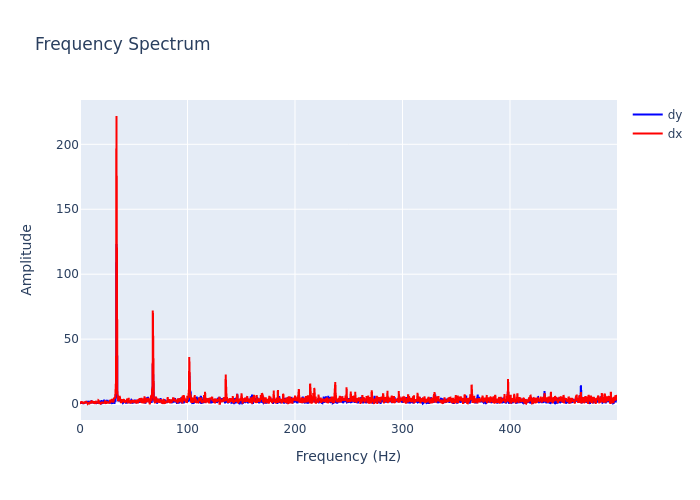

Values plotted in this chart, from the file beside it:
, frequency, dx, dy
0, 0.0, 0.2187, 1.453
1, 0.2999, 0.7053, 1.003
2, 0.5997, 0.9063, 1.49
3, 0.8996, 0.6189, 0.5895
4, 1.199, 1.351, 1.389
5, 1.499, 2.027, 1.178
6, 1.799, 1.437, 0.4058
7, 2.099, 1.523, 1.392
8, 2.399, 1.056, 0.2379
9, 2.699, 0.8062, 0.6282
10, 2.999, 0.6296, 1.251
11, 3.298, 0.3422, 0.1797
12, 3.598, 1.935, 0.7186
13, 3.898, 0.27, 1.131
14, 4.198, 0.9786, 0.4618
15, 4.498, 1.27, 1.087
16, 4.798, 1.748, 1.324
17, 5.097, 1.278, 0.9626
18, 5.397, 1.342, 1.347
19, 5.697, 1.72, 1.256
20, 5.997, 1.476, 2.19
21, 6.297, 1.107, 1.332
22, 6.597, 1.643, 1.301
23, 6.897, 0.9612, 1.38
24, 7.196, 0.1253, 1.005
25, 7.496, 0.887, 1.391
26, 7.796, 0.5689, 1.949
27, 8.096, 0.8152, 2.343
28, 8.396, 0.7454, 1.3
29, 8.696, 0.5816, 1.519
30, 8.996, 1.76, 2.225
31, 9.295, 1.012, 1.16
32, 9.595, 0.4491, 1.118
33, 9.895, 1.63, 1.775
34, 10.19, 1.828, 1.053
35, 10.49, 0.4509, 2.885
36, 10.79, 1.679, 1.066
37, 11.09, 1.733, 0.9317
38, 11.39, 2.643, 0.6877
39, 11.69, 1.157, 1.454
40, 11.99, 1.32, 1.239
41, 12.29, 2.019, 1.377
42, 12.59, 1.03, 1.401
43, 12.89, 0.7437, 1.058
44, 13.19, 2.159, 1.056
45, 13.49, 1.262, 0.7603
46, 13.79, 0.2295, 0.9076
47, 14.09, 0.7127, 2.08
48, 14.39, 1.742, 1.276
49, 14.69, 1.888, 0.4479
50, 14.99, 1.4, 1.069
51, 15.29, 0.4947, 1.15
52, 15.59, 1.304, 0.6862
53, 15.89, 0.8928, 0.5752
54, 16.19, 1.727, 0.8567
55, 16.49, 0.5352, 1.125
56, 16.79, 1.822, 2.048
57, 17.09, 2.917, 1.211
58, 17.39, 2.7, 1.376
59, 17.69, 1.089, 1.013
... 1,607 more rows
